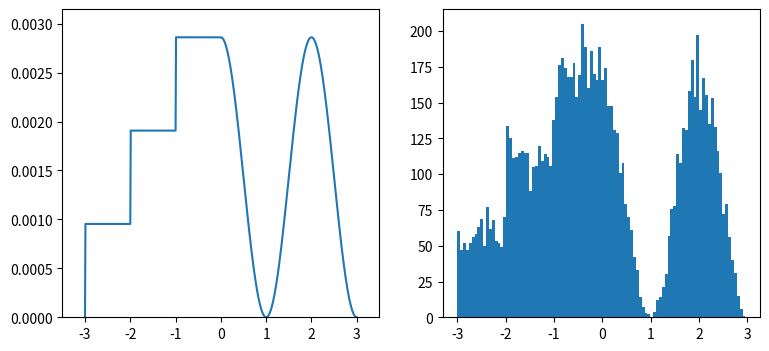

This chart was generated by the following Python code:
#!/usr/bin/env python
# -*- coding: utf-8 -*-
# @File  : test1.py
# [redacted]
# @Date  : 2018/10/9
# @Desc  :

from functools import partial
import numpy
from matplotlib import pyplot

# Define a PDF
x_samples = numpy.arange(-3, 3.01, 0.01)
PDF = numpy.empty(x_samples.shape)
PDF[x_samples < 0] = numpy.round(x_samples[x_samples < 0] + 3.5) / 3
PDF[x_samples >= 0] = 0.5 * numpy.cos(numpy.pi * x_samples[x_samples >= 0]) + 0.5
PDF /= numpy.sum(PDF)

# Calculate approximated CDF
CDF = numpy.empty(PDF.shape)
cumulated = 0
for i in range(CDF.shape[0]):
    cumulated += PDF[i]
    CDF[i] = cumulated

# Generate samples
generate = partial(numpy.interp, xp=CDF, fp=x_samples)
u_rv = numpy.random.random(10000)
x = generate(u_rv)

# Visualization
fig, (ax0, ax1) = pyplot.subplots(ncols=2, figsize=(9, 4))
ax0.plot(x_samples, PDF)
ax0.axis([-3.5, 3.5, 0, numpy.max(PDF)*1.1])
ax1.hist(x, 100)
pyplot.show()